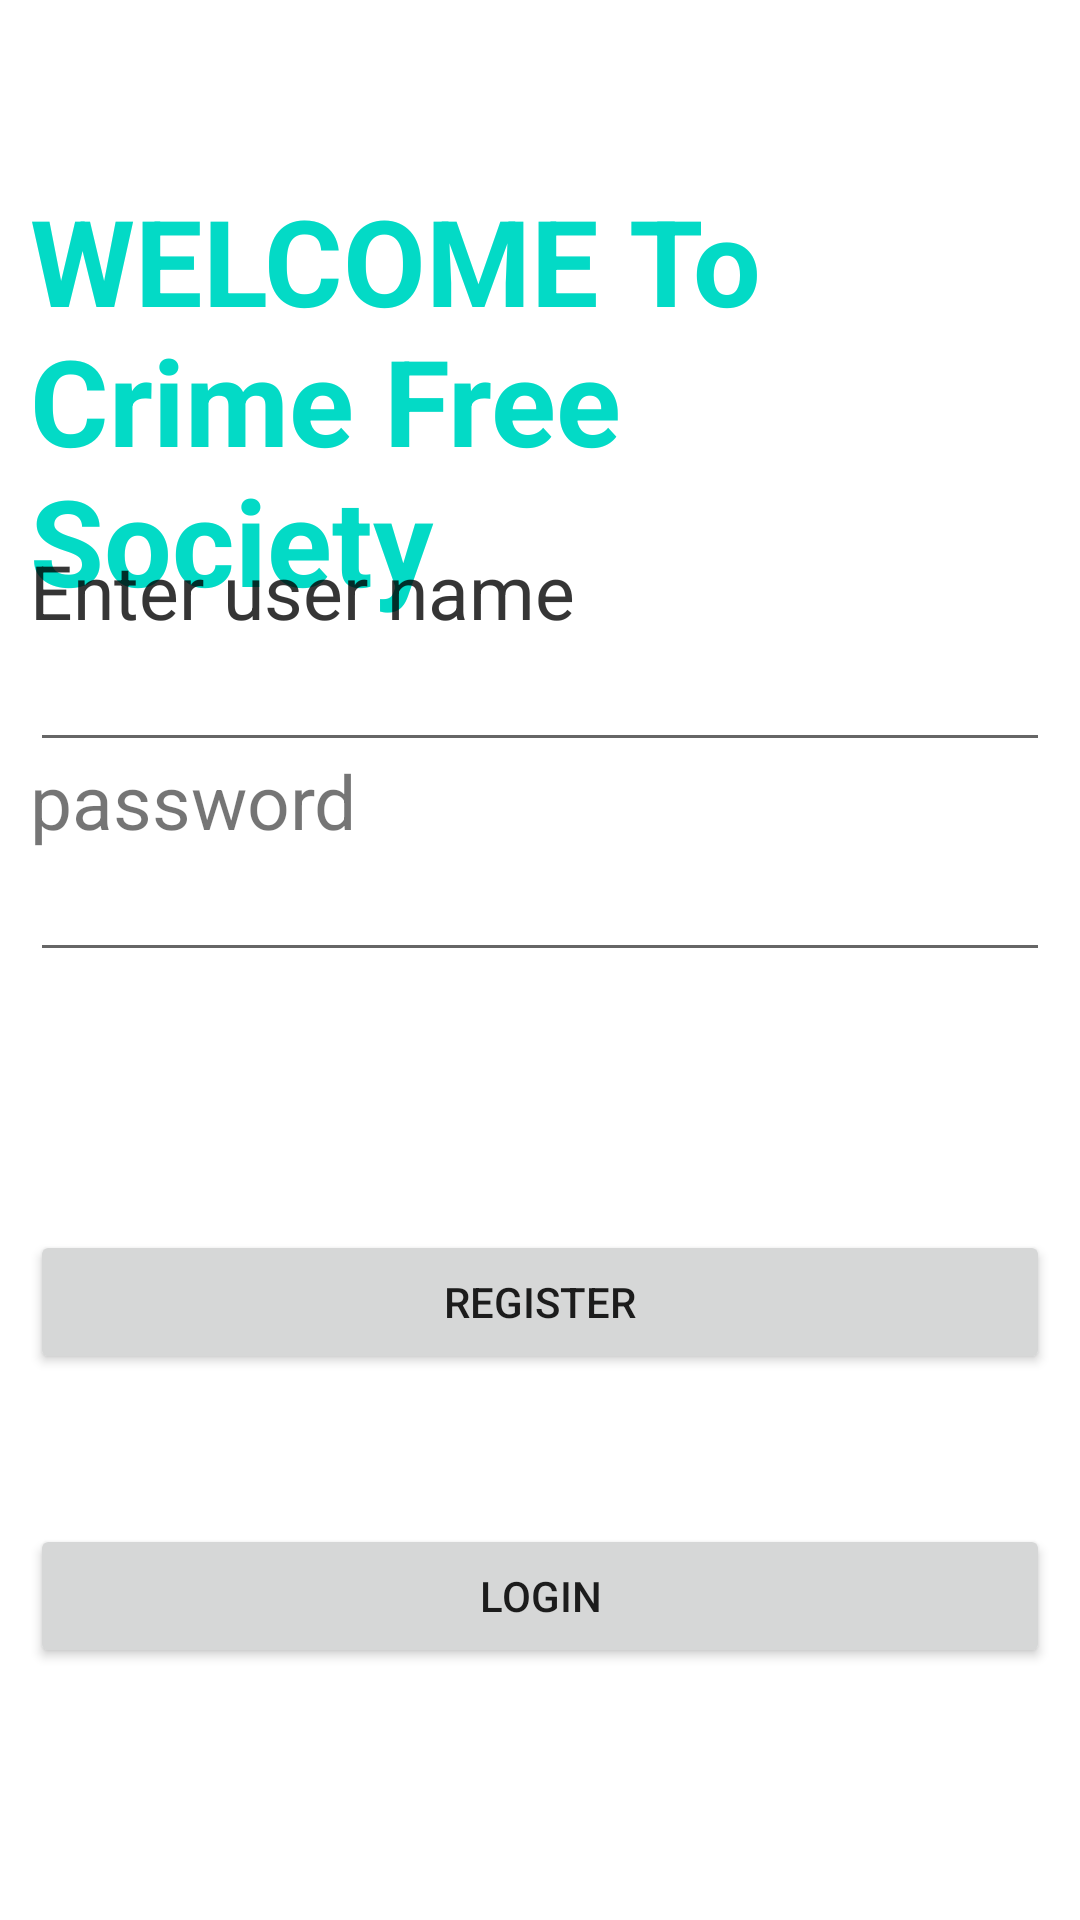

The Android layout XML behind this screen, and the referenced resources:
<!-- AndroidManifest.xml: application theme Theme.RECSUE -->
<!-- res/layout/activity_main.xml -->
<?xml version="1.0" encoding="utf-8"?>
<RelativeLayout xmlns:android="http://schemas.android.com/apk/res/android"
    xmlns:app="http://schemas.android.com/apk/res-auto"
    xmlns:tools="http://schemas.android.com/tools"
    android:layout_width="match_parent"
    android:layout_height="wrap_content"
    android:background="@drawable/splash"
    android:padding="10dp"
    tools:context=".MainActivity">

    <TextView
        android:layout_width="wrap_content"
        android:layout_height="wrap_content"
        android:text="WELCOME To Crime Free Society"
        android:textSize="40dp"
        android:textColor="@color/design_default_color_secondary"
        android:textStyle="bold"

        android:layout_marginTop="50dp"
        android:layout_centerHorizontal="true"/>


    <TextView
        android:layout_width="match_parent"
        android:layout_height="wrap_content"
        android:text="Enter user name"
        android:textSize="25dp"
        android:layout_marginTop="170dp"
        />
    <TextView
        android:layout_width="match_parent"
        android:layout_height="wrap_content"
        android:text="Enter user name"
        android:textSize="25dp"
        android:layout_marginTop="170dp"
        />
    <EditText
        android:layout_width="match_parent"
        android:layout_height="wrap_content"
        android:textSize="20dp"
        android:layout_marginTop="200dp"
        />
    <TextView
        android:layout_width="match_parent"
        android:layout_height="wrap_content"
        android:text="password"
        android:textSize="25dp"
        android:layout_marginTop="240dp"
        />
    <EditText
        android:layout_width="match_parent"
        android:layout_height="wrap_content"
        android:textSize="20dp"
        android:layout_marginTop="270dp"
        />

    <Button
        android:id="@+id/Register"
        android:layout_width="match_parent"
        android:layout_height="wrap_content"
        android:text="Register"
        android:layout_marginTop="400dp" />
    <Button
        android:id="@+id/Login"
        android:layout_width="match_parent"
        android:layout_height="wrap_content"
        android:layout_centerHorizontal="true"
        android:layout_below="@+id/Register"
        android:text="Login"
        android:layout_marginTop="50dp"
        />




</RelativeLayout>
<!-- resources referenced by this layout -->
<resources>
  <style name="Theme.RECSUE" parent="Theme.MaterialComponents.DayNight.DarkActionBar">
          
          <item name="colorPrimary">@color/purple_500</item>
          <item name="colorPrimaryVariant">@color/purple_700</item>
          <item name="colorOnPrimary">@color/white</item>
          
          <item name="colorSecondary">@color/teal_200</item>
          <item name="colorSecondaryVariant">@color/teal_700</item>
          <item name="colorOnSecondary">@color/black</item>
          
          <item name="android:statusBarColor" tools:targetApi="l">?attr/colorPrimaryVariant</item>
          
      </style>
  <!-- not gathered from this repository: default colours our renderer supplied (Android Studio template values) -->
  <color name="purple_500">#FF6200EE</color>
  <color name="purple_700">#FF3700B3</color>
  <color name="teal_200">#FF03DAC5</color>
  <color name="teal_700">#FF018786</color>
  <color name="black">#FF000000</color>
  <color name="white">#FFFFFFFF</color>
</resources>
